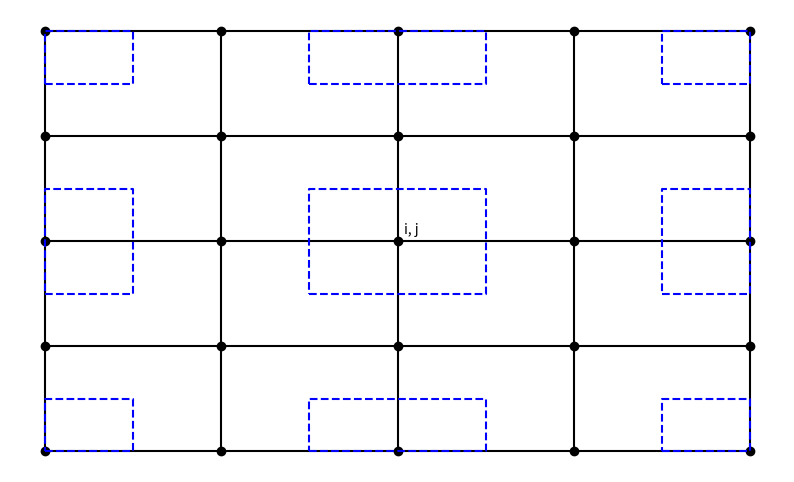

The script that saved this image:
import matplotlib.pyplot as plt
import numpy as np

# Define the grid size
nx, ny = 5, 5  # Number of nodes in the x and y directions

# Generate the grid points
x = np.linspace(0, 1, nx)
y = np.linspace(0, 1, ny)

# Create a meshgrid for plotting
X, Y = np.meshgrid(x, y)

# Plot the grid representing the node centers
fig, ax = plt.subplots(figsize=(10, 6))
ax.plot(X, Y, 'ko')  # Plot nodes as points
ax.plot(X, Y, color='black')  # Plot vertical lines
ax.plot(X.T, Y.T, color='black')  # Plot horizontal lines

# Function to draw control volumes with correct positioning
def draw_cv(ax, i, j, label=None):
    # Adjust control volume boundaries based on cell location
    if i == 0:  # Left side
        dx_left = 0
        dx_right = dx
    elif i == nx - 1:  # Right side
        dx_left = dx
        dx_right = 0
    else:  # Center cells
        dx_left = dx
        dx_right = dx

    if j == 0:  # Bottom side
        dy_bottom = 0
        dy_top = dy
    elif j == ny - 1:  # Top side
        dy_bottom = dy
        dy_top = 0
    else:  # Center cells
        dy_bottom = dy
        dy_top = dy

    cv_x = [x[i] - dx_left, x[i] + dx_right, x[i] + dx_right, x[i] - dx_left, x[i] - dx_left]
    cv_y = [y[j] - dy_bottom, y[j] - dy_bottom, y[j] + dy_top, y[j] + dy_top, y[j] - dy_bottom]
    
    ax.plot(cv_x, cv_y, 'b--')  # Use blue color for dashed lines
    if label != None:
        ax.annotate(label, (x[i], y[j]), textcoords="offset points", xytext=(5,5))

# Control volume dimensions around a node
dx = (x[1] - x[0]) / 2
dy = (y[1] - y[0]) / 2

# Draw control volumes for corner cells
draw_cv(ax, 0, 0,)  # Top left corner
draw_cv(ax, nx-1, 0)  # Top right corner
draw_cv(ax, 0, ny-1)  # Bottom left corner
draw_cv(ax, nx-1, ny-1)  # Bottom right corner

# Draw control volumes for one cell on each side
draw_cv(ax, nx//2, 0)  # Top side
draw_cv(ax, nx//2, ny-1)  # Bottom side
draw_cv(ax, 0, ny//2)  # Left side
draw_cv(ax, nx-1, ny//2)  # Right side

# Draw control volume for one normal cell in the center
draw_cv(ax, nx//2, ny//2, 'i, j')  # Center

# Remove title, axes, and ticks
ax.set_axis_off()

plt.savefig("control_volumes.pdf")